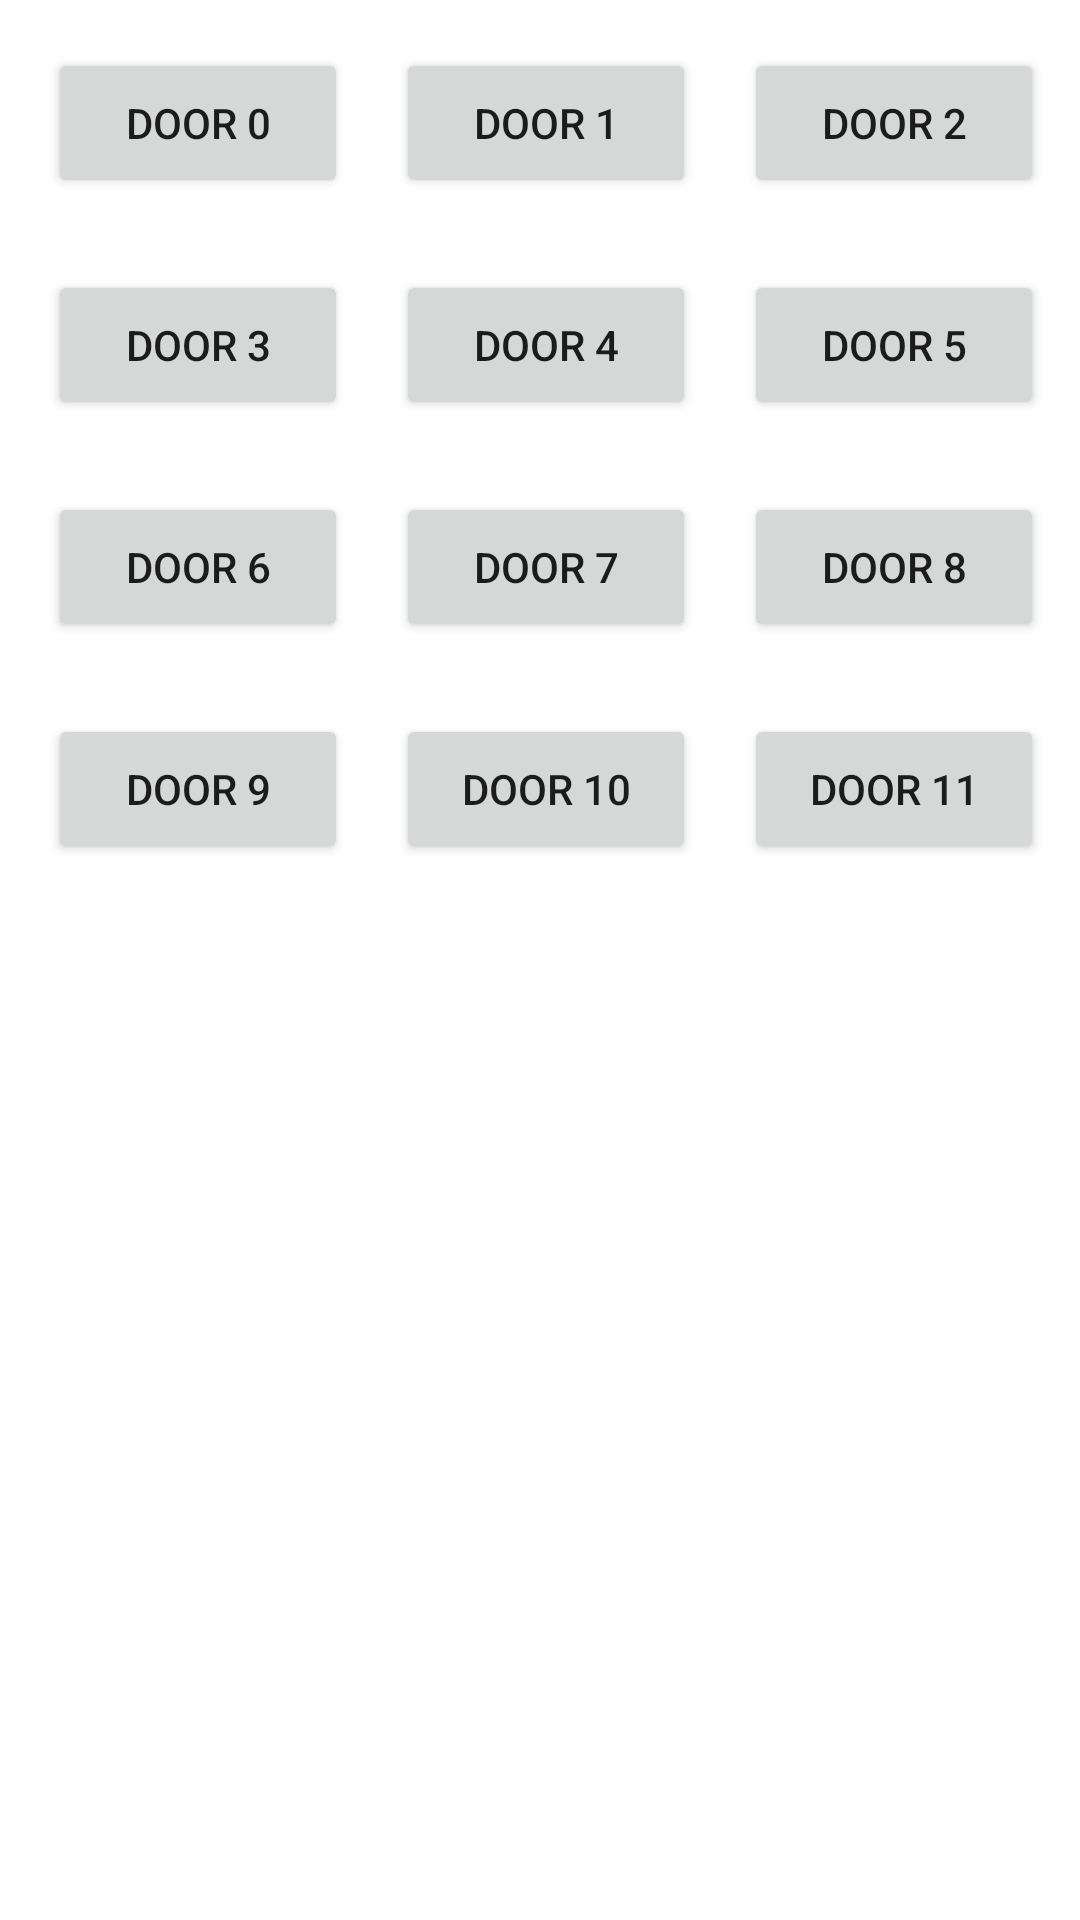

The Android layout XML behind this screen, and the referenced resources:
<!-- AndroidManifest.xml: application theme Theme.NerdHerd -->
<!-- res/layout/activity_main.xml -->
<?xml version="1.0" encoding="utf-8"?>
<androidx.constraintlayout.widget.ConstraintLayout xmlns:android="http://schemas.android.com/apk/res/android"
    xmlns:app="http://schemas.android.com/apk/res-auto"
    xmlns:tools="http://schemas.android.com/tools"
    android:layout_width="match_parent"
    android:layout_height="match_parent"
    tools:context=".MainActivity">

    <Button
        android:id="@+id/button10"
        android:layout_width="100dp"
        android:layout_height="50dp"
        android:layout_marginStart="16dp"
        android:layout_marginTop="24dp"
        android:onClick="DoorPressed"
        android:text="Door 10"
        app:layout_constraintStart_toEndOf="@+id/button9"
        app:layout_constraintTop_toBottomOf="@+id/button8" />

    <Button
        android:id="@+id/button11"
        android:layout_width="100dp"
        android:layout_height="50dp"
        android:layout_marginStart="16dp"
        android:layout_marginTop="24dp"
        android:onClick="DoorPressed"
        android:text="Door 8"
        app:layout_constraintStart_toEndOf="@+id/button8"
        app:layout_constraintTop_toBottomOf="@+id/button6" />

    <Button
        android:id="@+id/button9"
        android:layout_width="100dp"
        android:layout_height="50dp"
        android:layout_marginStart="16dp"
        android:layout_marginTop="24dp"
        android:onClick="DoorPressed"
        android:text="Door 9"
        app:layout_constraintStart_toStartOf="parent"
        app:layout_constraintTop_toBottomOf="@+id/button7" />

    <Button
        android:id="@+id/button4"
        android:layout_width="100dp"
        android:layout_height="50dp"
        android:layout_marginStart="16dp"
        android:layout_marginTop="24dp"
        android:onClick="DoorPressed"
        android:text="Door 3"
        app:layout_constraintStart_toStartOf="parent"
        app:layout_constraintTop_toBottomOf="@+id/button" />

    <Button
        android:id="@+id/button5"
        android:layout_width="100dp"
        android:layout_height="50dp"
        android:layout_marginStart="16dp"
        android:layout_marginTop="24dp"
        android:onClick="DoorPressed"
        android:text="Door 4"
        app:layout_constraintStart_toEndOf="@+id/button4"
        app:layout_constraintTop_toBottomOf="@+id/button2" />

    <Button
        android:id="@+id/button6"
        android:layout_width="100dp"
        android:layout_height="50dp"
        android:layout_marginStart="16dp"
        android:layout_marginTop="24dp"
        android:onClick="DoorPressed"
        android:text="Door 5"
        app:layout_constraintStart_toEndOf="@+id/button5"
        app:layout_constraintTop_toBottomOf="@+id/button3" />

    <Button
        android:id="@+id/button12"
        android:layout_width="100dp"
        android:layout_height="50dp"
        android:layout_marginStart="16dp"
        android:layout_marginTop="24dp"
        android:onClick="DoorPressed"
        android:text="Door 11"
        app:layout_constraintStart_toEndOf="@+id/button10"
        app:layout_constraintTop_toBottomOf="@+id/button11" />

    <Button
        android:id="@+id/button"
        android:layout_width="100dp"
        android:layout_height="50dp"
        android:layout_marginStart="16dp"
        android:layout_marginTop="16dp"
        android:onClick="DoorPressed"
        android:text="Door 0"
        app:layout_constraintStart_toStartOf="parent"
        app:layout_constraintTop_toTopOf="parent" />

    <Button
        android:id="@+id/button7"
        android:layout_width="100dp"
        android:layout_height="50dp"
        android:layout_marginStart="16dp"
        android:layout_marginTop="24dp"
        android:onClick="DoorPressed"
        android:text="Door 6"
        app:layout_constraintStart_toStartOf="parent"
        app:layout_constraintTop_toBottomOf="@+id/button4" />

    <Button
        android:id="@+id/button8"
        android:layout_width="100dp"
        android:layout_height="50dp"
        android:layout_marginStart="16dp"
        android:layout_marginTop="24dp"
        android:onClick="DoorPressed"
        android:text="Door 7"
        app:layout_constraintStart_toEndOf="@+id/button7"
        app:layout_constraintTop_toBottomOf="@+id/button5" />

    <Button
        android:id="@+id/button2"
        android:layout_width="100dp"
        android:layout_height="50dp"
        android:layout_marginStart="16dp"
        android:layout_marginTop="16dp"
        android:onClick="DoorPressed"
        android:text="Door 1"
        app:layout_constraintStart_toEndOf="@+id/button"
        app:layout_constraintTop_toTopOf="parent" />

    <Button
        android:id="@+id/button3"
        android:layout_width="100dp"
        android:layout_height="50dp"
        android:layout_marginStart="16dp"
        android:layout_marginTop="16dp"
        android:onClick="DoorPressed"
        android:text="Door 2"
        app:layout_constraintStart_toEndOf="@+id/button2"
        app:layout_constraintTop_toTopOf="parent" />

</androidx.constraintlayout.widget.ConstraintLayout>
<!-- resources referenced by this layout -->
<resources>
  <style name="Theme.NerdHerd" parent="Theme.MaterialComponents.DayNight.DarkActionBar">
          
          <item name="colorPrimary">@color/purple_500</item>
          <item name="colorPrimaryVariant">@color/purple_700</item>
          <item name="colorOnPrimary">@color/white</item>
          
          <item name="colorSecondary">@color/teal_200</item>
          <item name="colorSecondaryVariant">@color/teal_700</item>
          <item name="colorOnSecondary">@color/black</item>
          
          <item name="android:statusBarColor" tools:targetApi="l">?attr/colorPrimaryVariant</item>
          
      </style>
  <color name="purple_500">#FF6200EE</color>
  <color name="purple_700">#FF3700B3</color>
  <color name="white">#FFFFFFFF</color>
  <color name="teal_200">#FF03DAC5</color>
  <color name="teal_700">#FF018786</color>
  <color name="black">#FF000000</color>
</resources>
